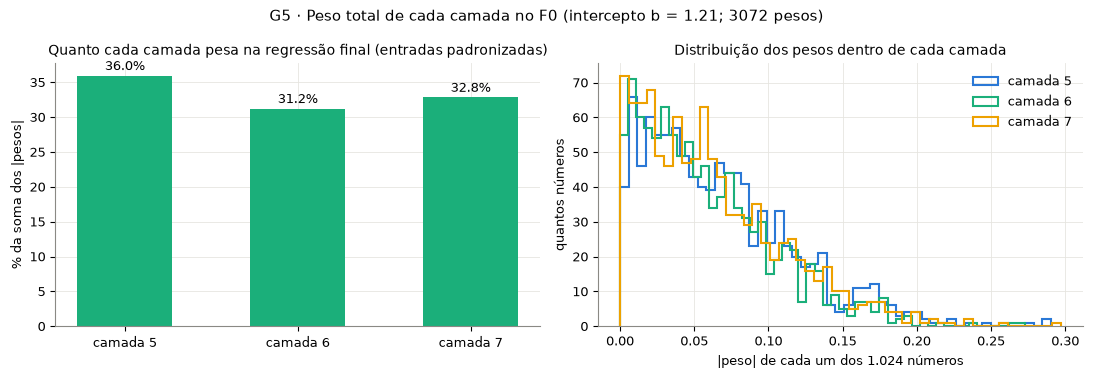

The data file committed next to this chart (first rows):
camada, norma L2 dos 1.024 pesos, soma |pesos|, parte de Σw² (%), parte de Σ|w| (%)
5, 2.681, 69.03, 37.94, 35.95
6, 2.357, 59.95, 29.35, 31.22
7, 2.489, 63.03, 32.71, 32.83
